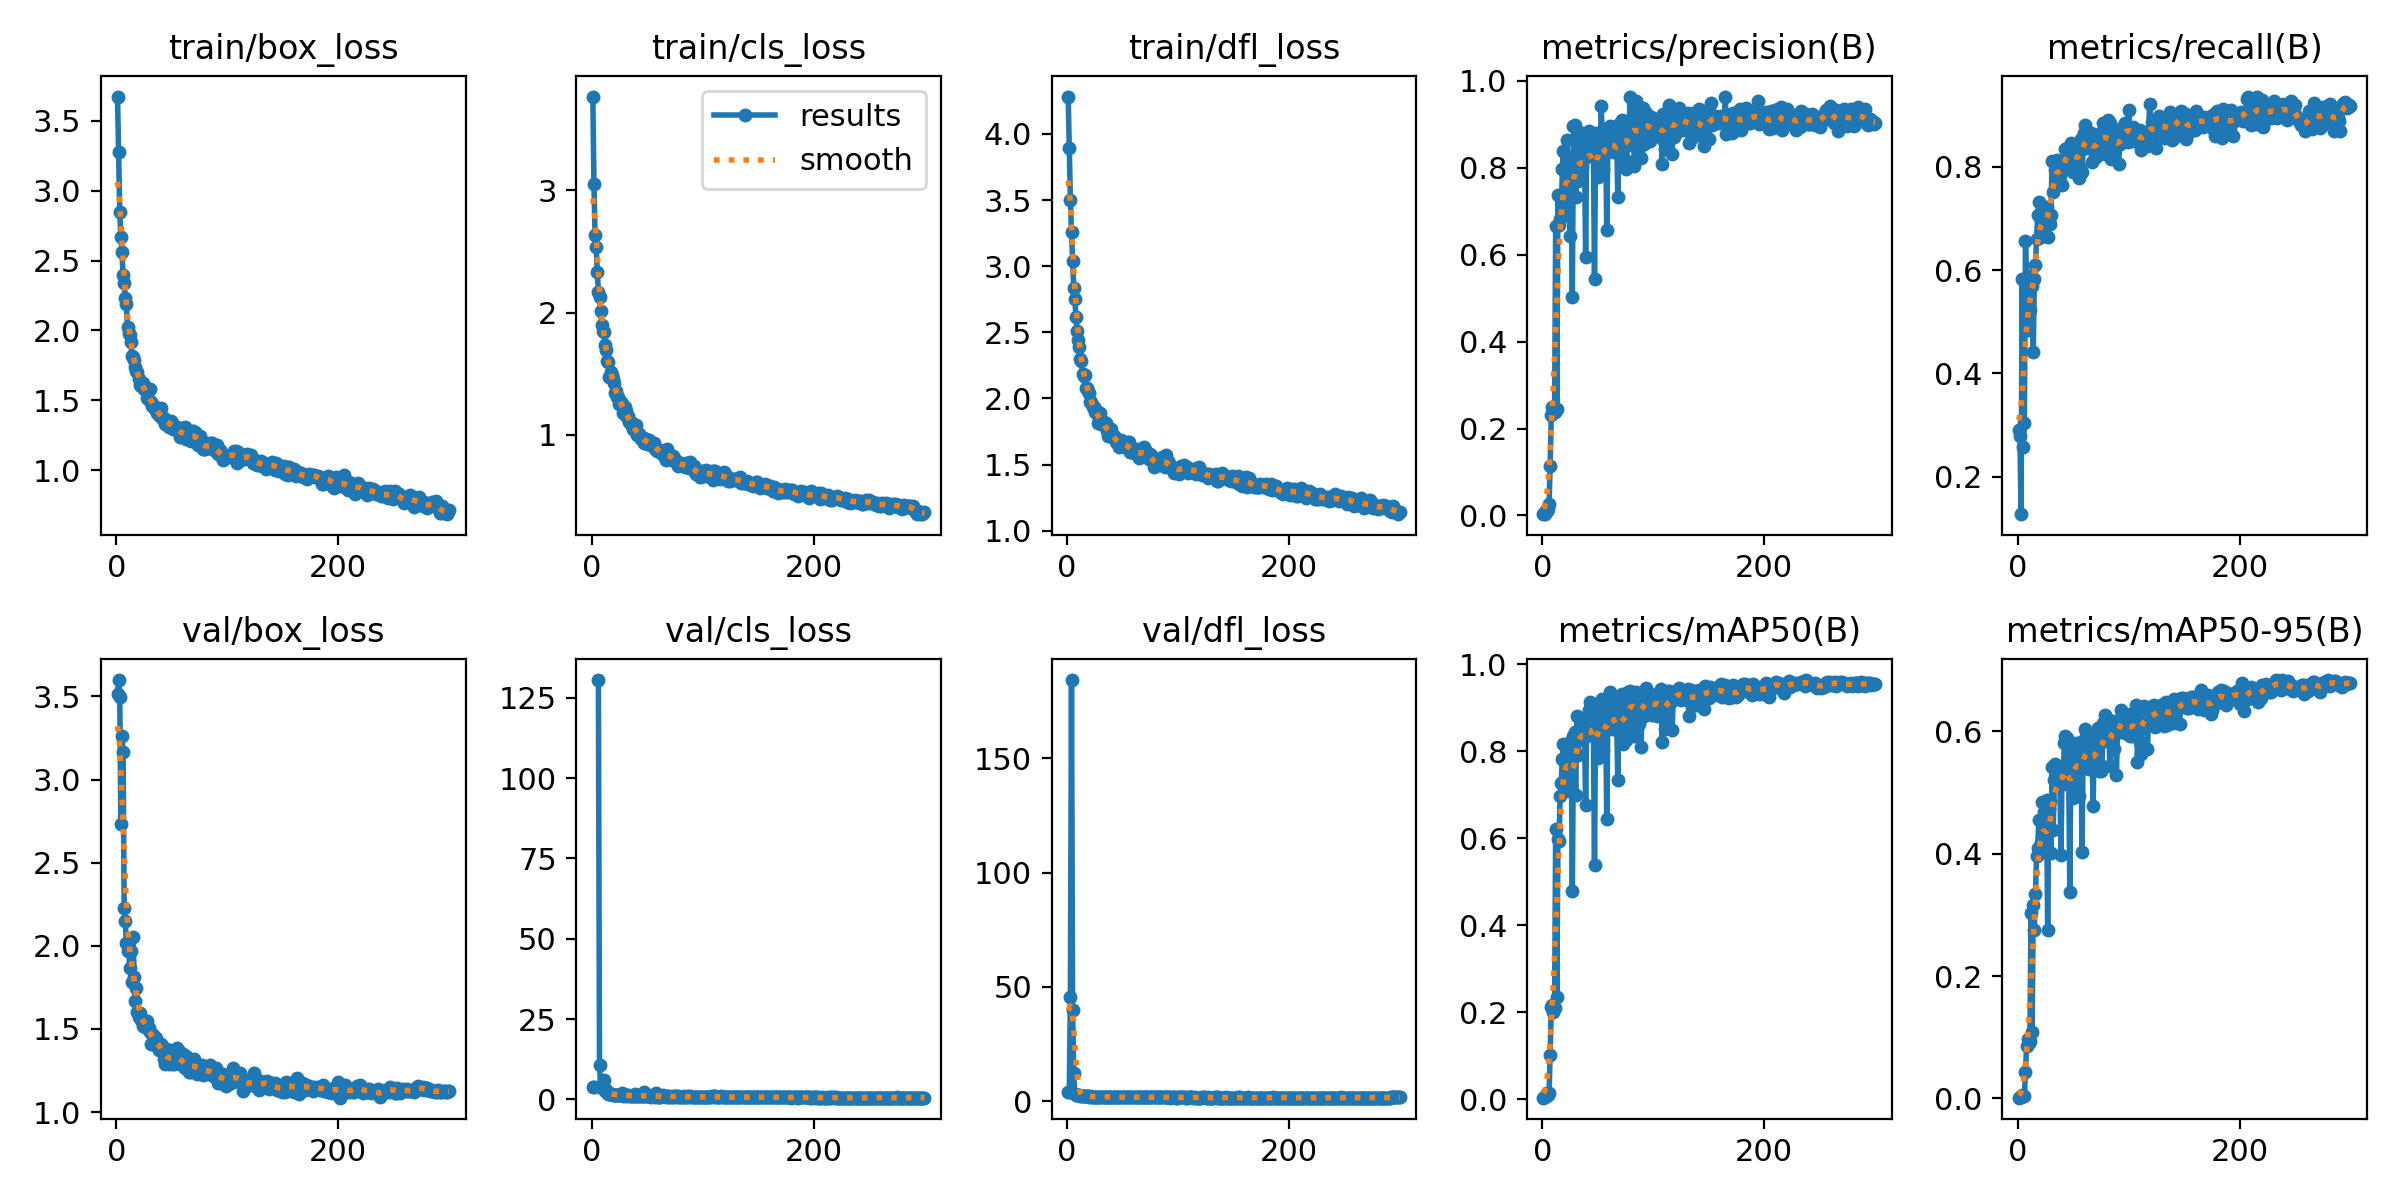

Source data for this figure (header and first rows):
epoch, train/box_loss, train/cls_loss, train/dfl_loss, metrics/precision(B), metrics/recall(B), metrics/mAP50(B), metrics/mAP50-95(B), val/box_loss, val/cls_loss, val/dfl_loss, lr/pg0, lr/pg1, lr/pg2
1, 3.675, 3.769, 4.282, 0.00299, 0.2901, 0.00322, 0.00101, 3.514, 3.934, 4.163, 0.0001928, 0.0001928, 0.0001928
2, 3.278, 3.052, 3.894, 0.00294, 0.2783, 0.00581, 0.00171, 3.599, 3.859, 4.221, 0.0003914, 0.0003914, 0.0003914
3, 2.85, 2.636, 3.502, 0.01306, 0.1274, 0.00639, 0.00188, 3.499, inf, 45.77, 0.0005887, 0.0005887, 0.0005887
4, 2.671, 2.539, 3.255, 0.0103, 0.5826, 0.01398, 0.00478, 2.731, inf, 184.2, 0.0007069, 0.0007069, 0.0007069
5, 2.561, 2.332, 3.036, 0.01589, 0.2571, 0.00882, 0.0032, 3.263, inf, 39.91, 0.0007069, 0.0007069, 0.0007069
6, 2.394, 2.173, 2.837, 0.02553, 0.3043, 0.01341, 0.00427, 3.168, 130.5, 12.42, 0.0007046, 0.0007046, 0.0007046
7, 2.341, 2.128, 2.752, 0.1139, 0.6557, 0.1016, 0.04313, 2.228, 10.74, 3.067, 0.0007022, 0.0007022, 0.0007022
8, 2.233, 2.016, 2.618, 0.231, 0.5755, 0.2113, 0.0862, 2.148, 4.139, 2.835, 0.0006999, 0.0006999, 0.0006999
9, 2.186, 1.903, 2.511, 0.2485, 0.4835, 0.2155, 0.09676, 2.016, 3.642, 2.758, 0.0006975, 0.0006975, 0.0006975
10, 2.021, 1.846, 2.442, 0.2431, 0.566, 0.2003, 0.09006, 1.968, 4.636, 2.589, 0.0006951, 0.0006951, 0.0006951
11, 1.981, 1.84, 2.39, 0.2391, 0.5236, 0.21, 0.09411, 1.973, 6.139, 2.791, 0.0006928, 0.0006928, 0.0006928
12, 1.968, 1.737, 2.296, 0.6672, 0.5896, 0.6202, 0.3027, 1.868, 2.709, 2.469, 0.0006904, 0.0006904, 0.0006904
13, 1.919, 1.691, 2.282, 0.245, 0.5684, 0.2357, 0.1089, 1.97, 2.969, 2.494, 0.0006881, 0.0006881, 0.0006881
14, 1.816, 1.607, 2.182, 0.7371, 0.441, 0.5968, 0.3155, 1.781, 2.454, 2.397, 0.0006857, 0.0006857, 0.0006857
15, 1.807, 1.596, 2.166, 0.668, 0.5826, 0.5923, 0.2746, 2.054, 1.768, 2.501, 0.0006834, 0.0006834, 0.0006834
16, 1.79, 1.472, 2.177, 0.6813, 0.6101, 0.6957, 0.3336, 1.814, 1.709, 2.394, 0.000681, 0.000681, 0.000681
17, 1.738, 1.512, 2.078, 0.686, 0.6594, 0.7257, 0.3969, 1.669, 1.648, 2.241, 0.0006787, 0.0006787, 0.0006787
18, 1.706, 1.486, 2.078, 0.7975, 0.7076, 0.7826, 0.4088, 1.747, 1.547, 2.276, 0.0006763, 0.0006763, 0.0006763
19, 1.7, 1.46, 2.055, 0.8379, 0.7313, 0.8169, 0.4554, 1.603, 1.478, 2.157, 0.0006739, 0.0006739, 0.0006739
20, 1.649, 1.423, 2.044, 0.7062, 0.7028, 0.7081, 0.4019, 1.571, 1.518, 2.115, 0.0006716, 0.0006716, 0.0006716
21, 1.61, 1.343, 1.972, 0.7135, 0.6637, 0.7705, 0.4198, 1.595, 1.513, 2.138, 0.0006692, 0.0006692, 0.0006692
22, 1.6, 1.361, 1.97, 0.8632, 0.6997, 0.8128, 0.4843, 1.552, 1.35, 2.103, 0.0006669, 0.0006669, 0.0006669
23, 1.604, 1.313, 1.935, 0.8179, 0.6674, 0.8008, 0.4558, 1.557, 1.399, 2.114, 0.0006645, 0.0006645, 0.0006645
24, 1.625, 1.314, 1.933, 0.8128, 0.7076, 0.8062, 0.4678, 1.517, 1.325, 2.098, 0.0006622, 0.0006622, 0.0006622
25, 1.579, 1.25, 1.894, 0.6443, 0.6934, 0.7092, 0.4076, 1.547, 1.504, 2.118, 0.0006598, 0.0006598, 0.0006598
26, 1.583, 1.272, 1.914, 0.8098, 0.7231, 0.8222, 0.4883, 1.511, 1.283, 2.045, 0.0006574, 0.0006574, 0.0006574
27, 1.572, 1.252, 1.895, 0.5022, 0.6651, 0.4794, 0.276, 1.529, 1.982, 2.084, 0.0006551, 0.0006551, 0.0006551
28, 1.513, 1.176, 1.814, 0.897, 0.6934, 0.8338, 0.4734, 1.55, 1.228, 2.047, 0.0006527, 0.0006527, 0.0006527
29, 1.503, 1.217, 1.851, 0.8985, 0.6889, 0.8435, 0.4855, 1.506, 1.274, 2.077, 0.0006504, 0.0006504, 0.0006504
30, 1.581, 1.228, 1.888, 0.7338, 0.7076, 0.6985, 0.4016, 1.478, 1.438, 2.013, 0.000648, 0.000648, 0.000648
31, 1.49, 1.196, 1.81, 0.8388, 0.8113, 0.8809, 0.5415, 1.411, 1.123, 1.958, 0.0006457, 0.0006457, 0.0006457
32, 1.461, 1.147, 1.804, 0.7694, 0.7524, 0.7899, 0.4386, 1.468, 1.41, 1.992, 0.0006433, 0.0006433, 0.0006433
33, 1.469, 1.158, 1.823, 0.7808, 0.809, 0.8261, 0.5201, 1.408, 1.24, 1.953, 0.000641, 0.000641, 0.000641
34, 1.457, 1.107, 1.792, 0.8708, 0.7948, 0.8736, 0.547, 1.457, 1.099, 1.964, 0.0006386, 0.0006386, 0.0006386
35, 1.44, 1.105, 1.813, 0.8136, 0.8137, 0.8618, 0.5163, 1.44, 1.157, 1.986, 0.0006362, 0.0006362, 0.0006362
36, 1.427, 1.073, 1.755, 0.8013, 0.7877, 0.8411, 0.5184, 1.444, 1.162, 1.952, 0.0006339, 0.0006339, 0.0006339
37, 1.405, 1.045, 1.714, 0.8806, 0.7877, 0.8768, 0.5332, 1.4, 1.105, 1.927, 0.0006315, 0.0006315, 0.0006315
38, 1.391, 1.057, 1.744, 0.8217, 0.7828, 0.8327, 0.5241, 1.371, 1.177, 1.892, 0.0006292, 0.0006292, 0.0006292
39, 1.386, 1.028, 1.712, 0.5946, 0.7972, 0.6756, 0.398, 1.399, 1.708, 1.932, 0.0006268, 0.0006268, 0.0006268
40, 1.443, 1.078, 1.771, 0.8733, 0.7642, 0.872, 0.5373, 1.412, 1.217, 1.938, 0.0006245, 0.0006245, 0.0006245
41, 1.376, 0.9985, 1.72, 0.851, 0.7947, 0.842, 0.5143, 1.396, 1.13, 1.969, 0.0006221, 0.0006221, 0.0006221
42, 1.362, 1.017, 1.71, 0.8838, 0.809, 0.8951, 0.5809, 1.366, 0.9952, 1.892, 0.0006197, 0.0006197, 0.0006197
43, 1.373, 1.009, 1.706, 0.869, 0.8349, 0.9137, 0.5934, 1.321, 0.9624, 1.871, 0.0006174, 0.0006174, 0.0006174
44, 1.33, 0.9673, 1.667, 0.8638, 0.8373, 0.9092, 0.59, 1.29, 0.9282, 1.828, 0.000615, 0.000615, 0.000615
45, 1.344, 0.9785, 1.678, 0.8369, 0.8231, 0.8525, 0.5309, 1.379, 1.018, 1.905, 0.0006127, 0.0006127, 0.0006127
46, 1.345, 0.963, 1.665, 0.8501, 0.8184, 0.842, 0.5259, 1.303, 1.026, 1.863, 0.0006103, 0.0006103, 0.0006103
47, 1.312, 0.9358, 1.635, 0.5432, 0.8231, 0.5372, 0.3379, 1.287, 2.262, 1.827, 0.000608, 0.000608, 0.000608
48, 1.344, 0.9507, 1.656, 0.8798, 0.8467, 0.9085, 0.5746, 1.371, 0.9774, 1.887, 0.0006056, 0.0006056, 0.0006056
49, 1.354, 0.9648, 1.682, 0.8637, 0.8217, 0.8905, 0.5625, 1.328, 1.063, 1.887, 0.0006033, 0.0006033, 0.0006033
50, 1.34, 0.926, 1.646, 0.7792, 0.7907, 0.783, 0.4908, 1.291, 1.238, 1.8, 0.0006009, 0.0006009, 0.0006009
51, 1.298, 0.9385, 1.636, 0.871, 0.8207, 0.8922, 0.5652, 1.351, 0.9408, 1.868, 0.0005985, 0.0005985, 0.0005985
52, 1.302, 0.9556, 1.656, 0.8043, 0.8334, 0.8416, 0.5393, 1.291, 1.015, 1.808, 0.0005962, 0.0005962, 0.0005962
53, 1.293, 0.9155, 1.64, 0.9418, 0.8231, 0.9149, 0.5812, 1.323, 0.9121, 1.853, 0.0005938, 0.0005938, 0.0005938
54, 1.298, 0.9236, 1.671, 0.8791, 0.84, 0.9189, 0.5701, 1.319, 0.9925, 1.854, 0.0005915, 0.0005915, 0.0005915
55, 1.308, 0.9122, 1.633, 0.7969, 0.7783, 0.8021, 0.4938, 1.388, 1.261, 1.903, 0.0005891, 0.0005891, 0.0005891
56, 1.303, 0.9332, 1.667, 0.882, 0.7972, 0.8884, 0.5691, 1.367, 0.9868, 1.895, 0.0005868, 0.0005868, 0.0005868
57, 1.239, 0.8818, 1.595, 0.8888, 0.8538, 0.9098, 0.5823, 1.29, 0.9016, 1.816, 0.0005844, 0.0005844, 0.0005844
58, 1.255, 0.8931, 1.593, 0.6561, 0.7901, 0.6445, 0.4031, 1.29, 1.899, 1.819, 0.000582, 0.000582, 0.000582
59, 1.263, 0.8718, 1.604, 0.8401, 0.8349, 0.8676, 0.5762, 1.296, 0.9526, 1.812, 0.0005797, 0.0005797, 0.0005797
60, 1.276, 0.8724, 1.585, 0.8378, 0.8656, 0.9129, 0.5759, 1.349, 0.8913, 1.871, 0.0005773, 0.0005773, 0.0005773
... 240 more rows
